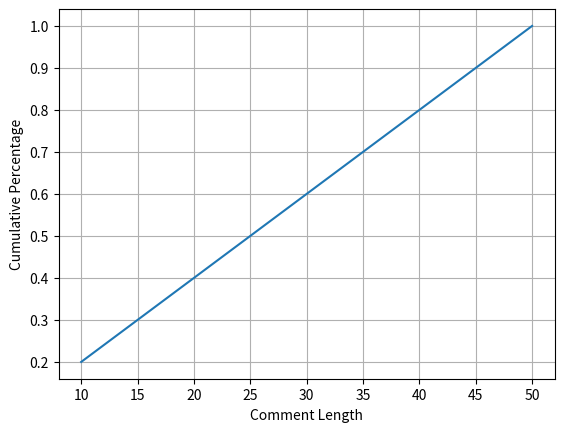

Here is the Python script that generated this plot:
import numpy as np
import matplotlib.pyplot as plt

# 코멘트 길이 데이터 (예: [10, 20, 30, 40, 50])
comment_lengths = np.array([10, 20, 30, 40, 50])

# 정렬
sorted_lengths = np.sort(comment_lengths)

# 누적 개수 계산
cumulative_counts = np.arange(1, len(sorted_lengths) + 1)

# 누적 비율 계산 (CDF)
cumulative_percentages = cumulative_counts / len(sorted_lengths)

# CDF 그래프 그리기
plt.plot(sorted_lengths, cumulative_percentages)
plt.xlabel('Comment Length')
plt.ylabel('Cumulative Percentage')
plt.grid()

# 95% 이상 커버되는 길이 찾기
desired_coverage = 0.95
index = np.argmax(cumulative_percentages >= desired_coverage)
desired_length = sorted_lengths[index]

print(f"95% 이상을 커버하는 max length: {desired_length}")

plt.show()
